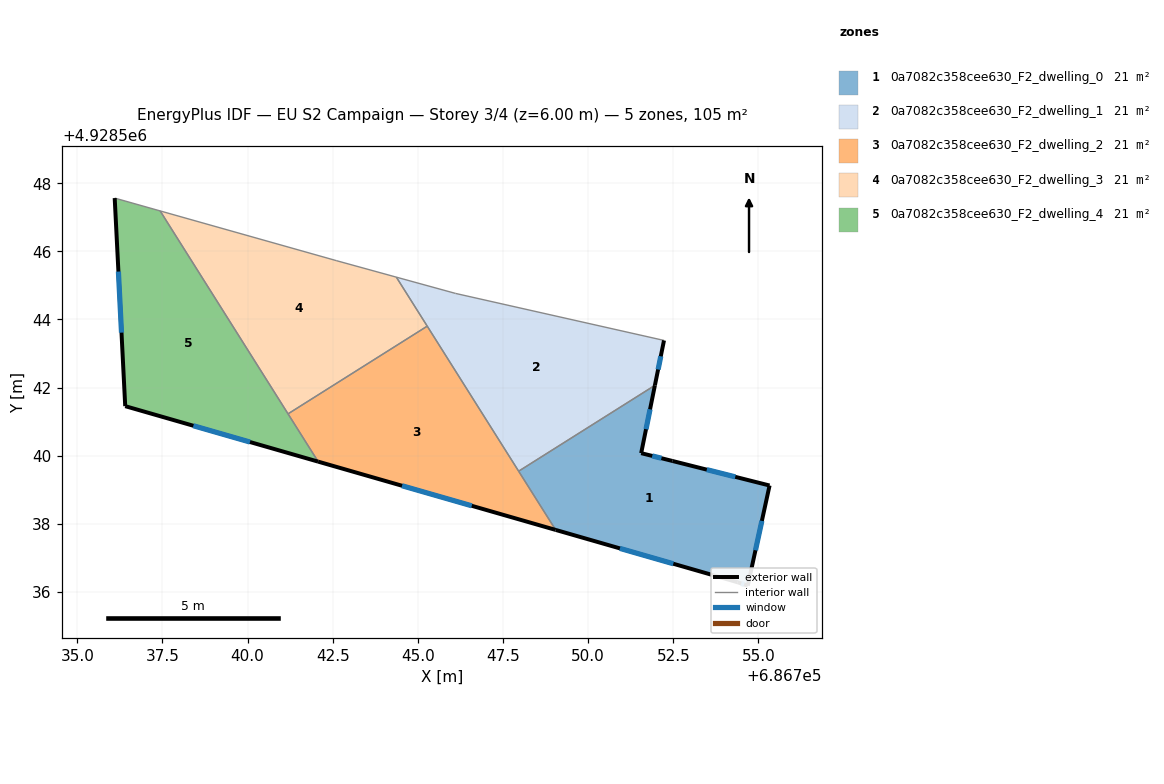
=== STOREY PLAN SPEC (per zone: floor XY polygon, exterior-wall plan segments, windows/doors) ===
zone 1: 0a7082c358cee630_F2_dwelling_0  (21.1 m²)
  floor: (686754.69, 4928536.18) (686755.33, 4928539.12) (686752.48, 4928539.84) (686751.56, 4928540.08) (686751.96, 4928542.07) (686747.96, 4928539.54) (686749.05, 4928537.82) (686754.39, 4928536.29)
  exterior wall: (686752.48, 4928539.84) – (686755.33, 4928539.12)  [2.9 m]
    window: (686753.48, 4928539.59) – (686754.32, 4928539.38)  [0.8 m²]
  exterior wall: (686755.33, 4928539.12) – (686754.69, 4928536.18)  [3.0 m]
    window: (686755.10, 4928538.09) – (686754.91, 4928537.22)  [0.8 m²]
  exterior wall: (686754.69, 4928536.18) – (686754.39, 4928536.29)  [0.3 m]
    window: (686754.58, 4928536.22) – (686754.49, 4928536.25)  [0.1 m²]
  exterior wall: (686754.39, 4928536.29) – (686749.05, 4928537.82)  [5.6 m]
    window: (686752.50, 4928536.83) – (686750.93, 4928537.28)  [1.4 m²]
  exterior wall: (686751.96, 4928542.07) – (686751.56, 4928540.08)  [2.0 m]
    window: (686751.82, 4928541.36) – (686751.70, 4928540.78)  [0.5 m²]
  exterior wall: (686751.56, 4928540.08) – (686752.48, 4928539.84)  [0.9 m]
    window: (686751.88, 4928539.99) – (686752.15, 4928539.93)  [0.2 m²]
  interior walls: 2
zone 2: 0a7082c358cee630_F2_dwelling_1  (21.1 m²)
  floor: (686751.96, 4928542.07) (686752.23, 4928543.38) (686746.11, 4928544.76) (686744.37, 4928545.24) (686747.96, 4928539.54)
  exterior wall: (686752.23, 4928543.38) – (686751.96, 4928542.07)  [1.3 m]
    window: (686752.13, 4928542.92) – (686752.06, 4928542.53)  [0.3 m²]
  interior walls: 5
zone 3: 0a7082c358cee630_F2_dwelling_2  (21.1 m²)
  floor: (686749.05, 4928537.82) (686745.28, 4928543.80) (686741.19, 4928541.23) (686742.07, 4928539.83)
  exterior wall: (686749.05, 4928537.82) – (686742.07, 4928539.83)  [7.3 m]
    window: (686746.58, 4928538.53) – (686744.54, 4928539.12)  [1.9 m²]
  interior walls: 4
zone 4: 0a7082c358cee630_F2_dwelling_3  (21.1 m²)
  floor: (686745.28, 4928543.80) (686744.37, 4928545.24) (686742.62, 4928545.72) (686737.43, 4928547.19) (686741.19, 4928541.23)
  interior walls: 5
zone 5: 0a7082c358cee630_F2_dwelling_4  (21.1 m²)
  floor: (686742.07, 4928539.83) (686737.43, 4928547.19) (686736.10, 4928547.57) (686736.41, 4928541.46)
  exterior wall: (686736.41, 4928541.46) – (686736.10, 4928547.57)  [6.1 m]
    window: (686736.30, 4928543.61) – (686736.21, 4928545.41)  [1.6 m²]
  exterior wall: (686742.07, 4928539.83) – (686736.41, 4928541.46)  [5.9 m]
    window: (686740.07, 4928540.40) – (686738.41, 4928540.88)  [1.5 m²]
  interior walls: 3

=== DERIVED (storey summary) ===
Building: EU S2 Campaign
Storey: 3 of 4  (floor level z = 6.00 m)
Storey gross floor area: 105.5 m²
Zones on this storey: 5
  - 0a7082c358cee630_F2_dwelling_0: floor 21.1 m²; exterior wall 14.8 m (44.4 m²); 6 window(s) 3.8 m²; WWR 8.6%
  - 0a7082c358cee630_F2_dwelling_1: floor 21.1 m²; exterior wall 1.3 m (4.0 m²); 1 window(s) 0.3 m²; WWR 8.6%
  - 0a7082c358cee630_F2_dwelling_2: floor 21.1 m²; exterior wall 7.3 m (21.8 m²); 1 window(s) 1.9 m²; WWR 8.6%
  - 0a7082c358cee630_F2_dwelling_3: floor 21.1 m²
  - 0a7082c358cee630_F2_dwelling_4: floor 21.1 m²; exterior wall 12.0 m (36.0 m²); 2 window(s) 3.1 m²; WWR 8.6%
Zone adjacency (shared interzone walls):
  - 0a7082c358cee630_F2_dwelling_0 ↔ 0a7082c358cee630_F2_dwelling_1
  - 0a7082c358cee630_F2_dwelling_0 ↔ 0a7082c358cee630_F2_dwelling_2
  - 0a7082c358cee630_F2_dwelling_1 ↔ 0a7082c358cee630_F2_dwelling_2
  - 0a7082c358cee630_F2_dwelling_1 ↔ 0a7082c358cee630_F2_dwelling_3
  - 0a7082c358cee630_F2_dwelling_2 ↔ 0a7082c358cee630_F2_dwelling_3
  - 0a7082c358cee630_F2_dwelling_2 ↔ 0a7082c358cee630_F2_dwelling_4
  - 0a7082c358cee630_F2_dwelling_3 ↔ 0a7082c358cee630_F2_dwelling_4